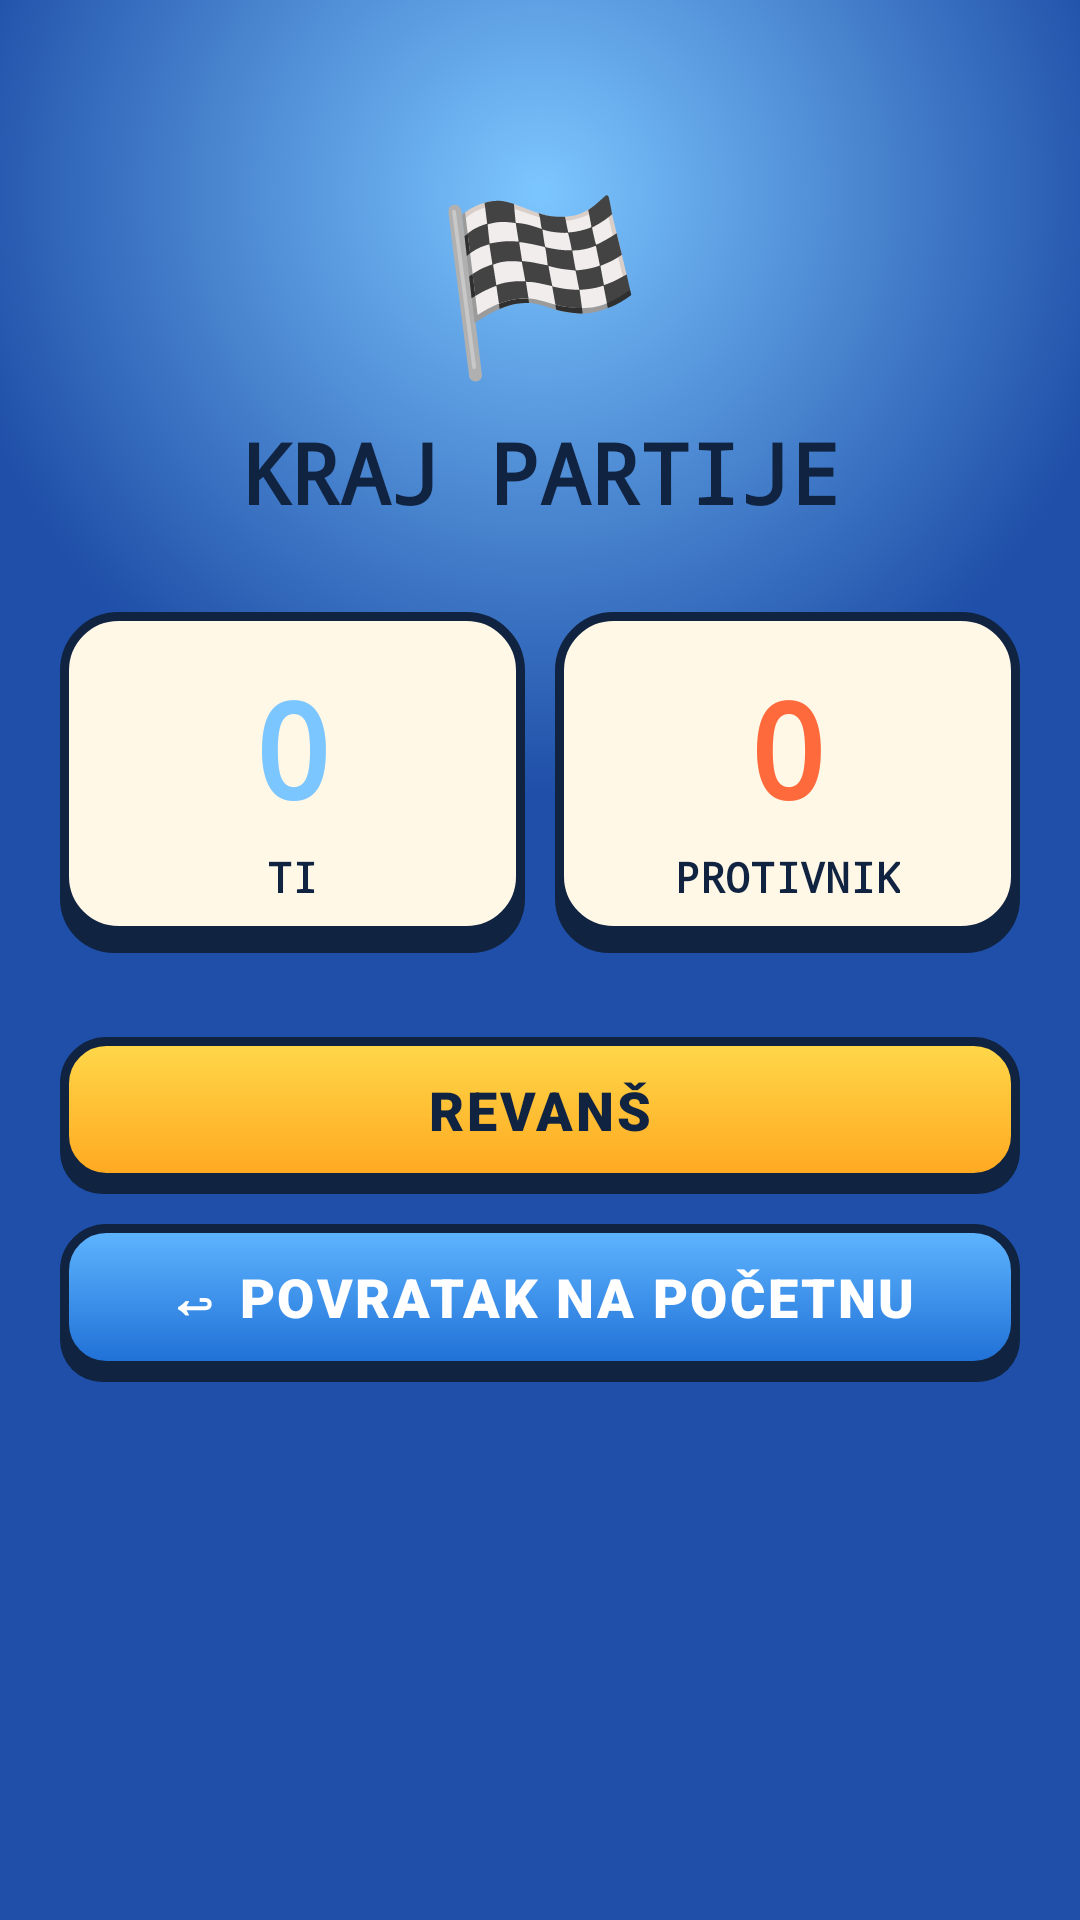

Here is an Android app screen rendered from its layout file. Give the layout XML and the strings, colors and styles it references.
<!-- AndroidManifest.xml: application theme Theme.SlagalicaVPL -->
<!-- res/layout/activity_game_result.xml -->
<?xml version="1.0" encoding="utf-8"?>
<LinearLayout xmlns:android="http://schemas.android.com/apk/res/android"
    android:layout_width="match_parent"
    android:layout_height="match_parent"
    android:orientation="vertical"
    android:background="@drawable/bg_sky_gradient">

    <ScrollView
        android:layout_width="match_parent"
        android:layout_height="match_parent"
        android:fillViewport="true">

        <LinearLayout
            android:layout_width="match_parent"
            android:layout_height="wrap_content"
            android:orientation="vertical"
            android:gravity="center_horizontal"
            android:paddingTop="56dp"
            android:paddingBottom="32dp"
            android:paddingStart="20dp"
            android:paddingEnd="20dp">

            <TextView
                android:id="@+id/tvResultEmoji"
                android:layout_width="wrap_content"
                android:layout_height="wrap_content"
                android:textSize="56sp"
                android:text="🏁" />

            <TextView
                android:id="@+id/tvResultTitle"
                android:layout_width="wrap_content"
                android:layout_height="wrap_content"
                android:layout_marginTop="8dp"
                android:textSize="28sp"
                android:textStyle="bold"
                android:textColor="@color/ink"
                android:text="KRAJ PARTIJE" />

            
            <LinearLayout
                android:layout_width="match_parent"
                android:layout_height="wrap_content"
                android:orientation="horizontal"
                android:layout_marginTop="28dp">

                <LinearLayout
                    android:id="@+id/cardMe"
                    android:layout_width="0dp" android:layout_weight="1"
                    android:layout_height="wrap_content"
                    android:orientation="vertical"
                    android:gravity="center"
                    android:background="@drawable/card_paper"
                    android:padding="16dp">
                    <TextView
                        android:id="@+id/tvMyScore"
                        android:layout_width="wrap_content" android:layout_height="wrap_content"
                        android:textStyle="bold"
                        android:textColor="@color/player_blue" android:textSize="44sp"
                        android:text="0" />
                    <TextView
                        android:id="@+id/tvMyName"
                        android:layout_width="wrap_content" android:layout_height="wrap_content"
                        android:layout_marginTop="4dp"
                        android:textStyle="bold"
                        android:textColor="@color/ink" android:text="TI" />
                </LinearLayout>

                <Space android:layout_width="10dp" android:layout_height="match_parent"/>

                <LinearLayout
                    android:id="@+id/cardOpp"
                    android:layout_width="0dp" android:layout_weight="1"
                    android:layout_height="wrap_content"
                    android:orientation="vertical"
                    android:gravity="center"
                    android:background="@drawable/card_paper"
                    android:padding="16dp">
                    <TextView
                        android:id="@+id/tvOppScore"
                        android:layout_width="wrap_content" android:layout_height="wrap_content"
                        android:textStyle="bold"
                        android:textColor="@color/player_red" android:textSize="44sp"
                        android:text="0" />
                    <TextView
                        android:id="@+id/tvOppName"
                        android:layout_width="wrap_content" android:layout_height="wrap_content"
                        android:layout_marginTop="4dp"
                        android:textStyle="bold"
                        android:textColor="@color/ink" android:text="PROTIVNIK" />
                </LinearLayout>
            </LinearLayout>

            <Button
                android:id="@+id/btnRematch"
                android:layout_width="match_parent" android:layout_height="wrap_content"
                android:layout_marginTop="28dp"
                style="@style/CartoonButton"
                android:text="REVANŠ"
                android:background="@drawable/btn_cartoon_yellow"
                android:textColor="@color/ink"/>

            <Button
                android:id="@+id/btnHome"
                android:layout_width="match_parent" android:layout_height="wrap_content"
                android:layout_marginTop="10dp"
                style="@style/CartoonButton"
                android:text="↩ POVRATAK NA POČETNU"
                android:background="@drawable/btn_cartoon_blue"/>
        </LinearLayout>
    </ScrollView>
</LinearLayout>
<!-- resources referenced by this layout -->
<resources>
  <color name="ink">#102341</color>
  <color name="player_blue">#7CC6FF</color>
  <color name="player_red">#FF6A3D</color>
  <!-- drawable bg_sky_gradient (drawable) -->
  <?xml version="1.0" encoding="utf-8"?>
  <shape xmlns:android="http://schemas.android.com/apk/res/android" android:shape="rectangle">
      <gradient
          android:type="radial"
          android:gradientRadius="600"
          android:centerX="0.5" android:centerY="0.1"
          android:startColor="@color/sky_light"
          android:endColor="@color/sky_dark"/>
  </shape>
  <!-- drawable btn_cartoon_blue (drawable) -->
  <?xml version="1.0" encoding="utf-8"?>
  <layer-list xmlns:android="http://schemas.android.com/apk/res/android">
      <item android:top="4dp">
          <shape android:shape="rectangle">
              <solid android:color="@color/ink"/>
              <corners android:radius="@dimen/btn_radius"/>
          </shape>
      </item>
      <item android:bottom="4dp">
          <shape android:shape="rectangle">
              <gradient android:angle="270" android:startColor="#5FB6FF" android:endColor="#1F6FD6"/>
              <stroke android:width="@dimen/stroke_thick" android:color="@color/ink"/>
              <corners android:radius="@dimen/btn_radius"/>
          </shape>
      </item>
  </layer-list>
  <!-- drawable card_paper (drawable) -->
  <?xml version="1.0" encoding="utf-8"?>
  <layer-list xmlns:android="http://schemas.android.com/apk/res/android">
      <item android:top="6dp">
          <shape android:shape="rectangle">
              <solid android:color="@color/ink"/>
              <corners android:radius="@dimen/card_radius"/>
          </shape>
      </item>
      <item android:bottom="6dp">
          <shape android:shape="rectangle">
              <solid android:color="@color/paper"/>
              <stroke android:width="@dimen/stroke_thick" android:color="@color/ink"/>
              <corners android:radius="@dimen/card_radius"/>
          </shape>
      </item>
  </layer-list>
  <style name="Theme.SlagalicaVPL" parent="Base.Theme.SlagalicaVPL" />
  <color name="sky_light">#7CC6FF</color>
  <color name="sky_dark">#1F4FA8</color>
  <dimen name="btn_radius">14dp</dimen>
  <dimen name="stroke_thick">3dp</dimen>
  <dimen name="card_radius">18dp</dimen>
  <color name="paper">#FFF8E7</color>
  <dimen name="text_btn">18sp</dimen>
  <style name="Base.Theme.SlagalicaVPL" parent="Theme.Material3.DayNight.NoActionBar">
          <item name="android:statusBarColor">@color/retro_ink</item>
          <item name="android:windowLightStatusBar" tools:targetApi="23">false</item>
          <item name="android:windowBackground">@color/retro_bg</item>
          <item name="colorPrimary">@color/retro_acc</item>
          <item name="colorOnPrimary">@color/retro_bg</item>
          <item name="colorSurface">@color/retro_bg</item>
          <item name="android:windowLayoutInDisplayCutoutMode" tools:targetApi="28">shortEdges</item>
          
          <item name="android:textViewStyle">@style/RetroBaseText</item>
      </style>
  <color name="retro_ink">#1A1A1A</color>
  <color name="retro_bg">#F5F2E8</color>
  <color name="retro_acc">#D94F2C</color>
  <style name="RetroBaseText">
          <item name="android:fontFamily">monospace</item>
          <item name="android:textStyle">bold</item>
          <item name="android:textSize">14sp</item>
      </style>
</resources>
